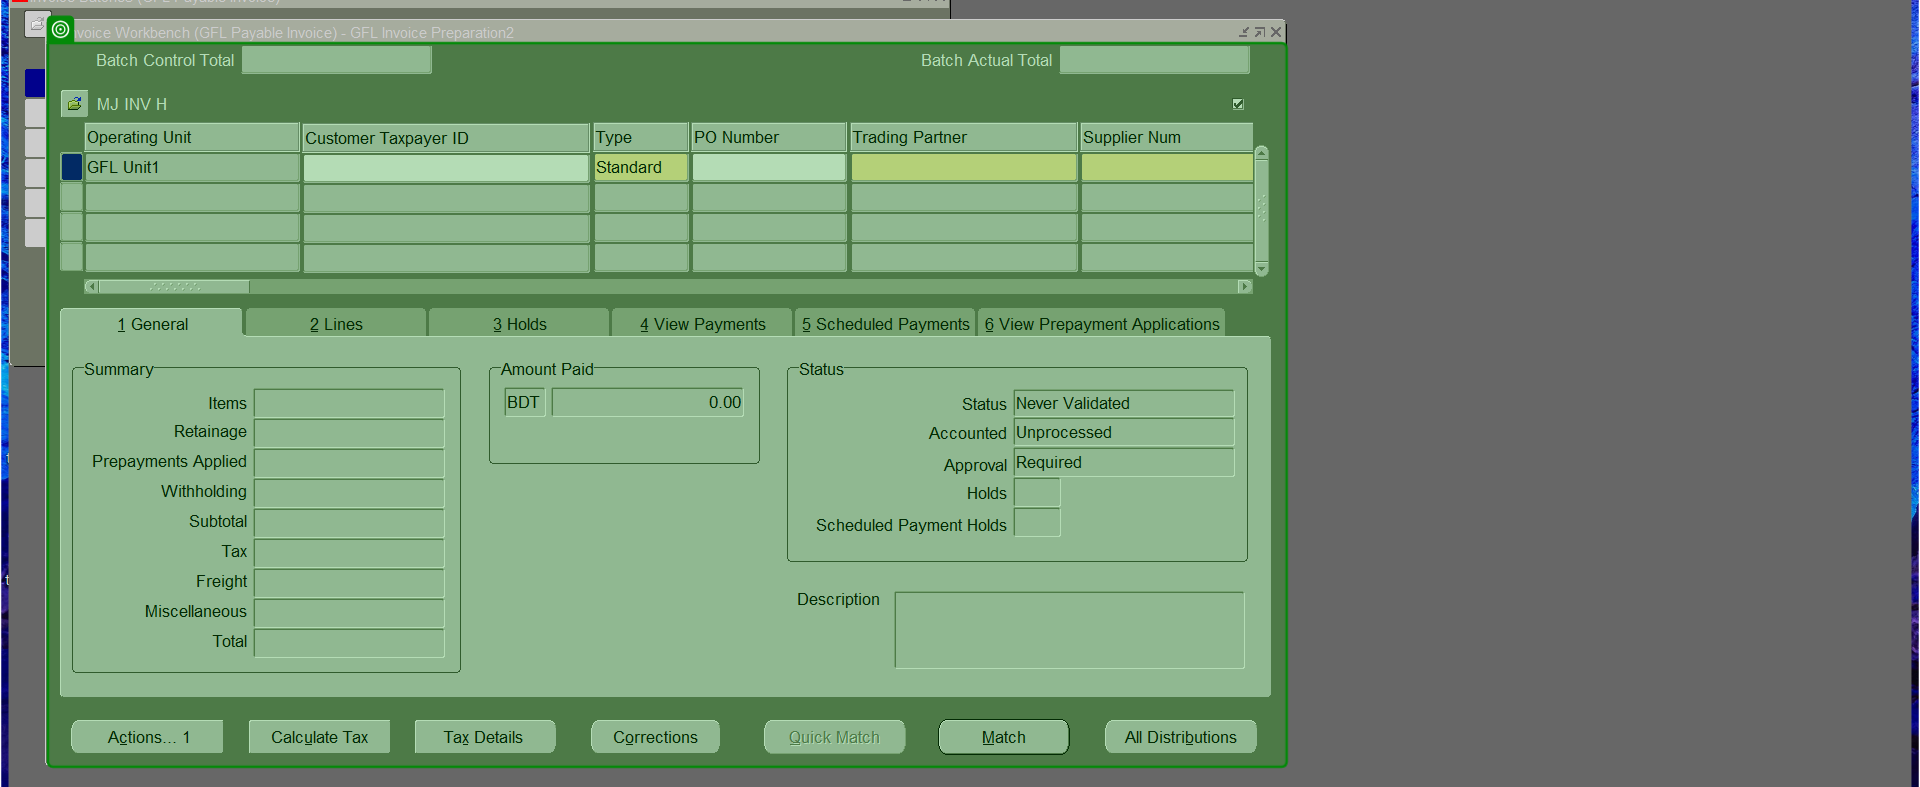
Workflow: Oracle_Apply_6_Java_Entry

Step 1: check the panel in window 'Oracle Applications*' (jp2launcher.exe)

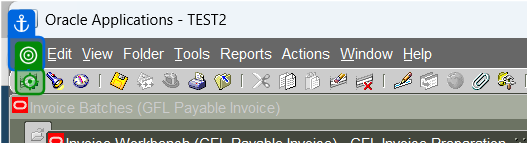
Step 2: click on the push button 'New' in window 'Oracle Applications*' (jp2launcher.exe)

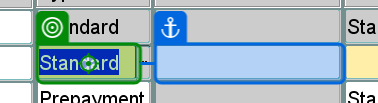
Step 3: type "[string.Format("{0}[k(tab)]", Type)]" into the text 'Type RequiredList of Values' in window 'Oracle Applications*' (jp2launcher.exe)

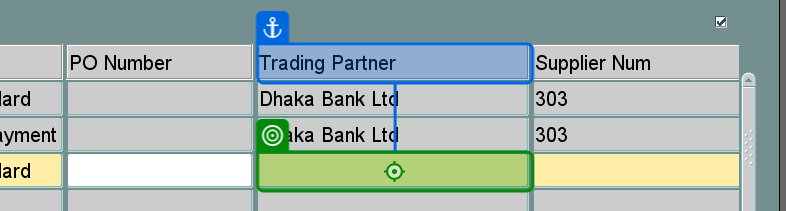
Step 4: type "[string.Format("{0}[k(tab)]", TradingPartner)]" into the text 'Trading Partner RequiredList of Values' in window 'Oracle Applications*' (jp2launcher.exe)

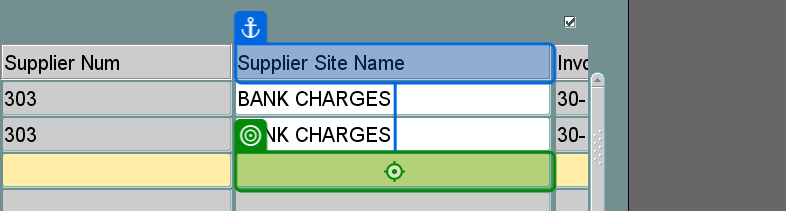
Step 5: type "[string.Format("{0}[k(tab)]", SupplierSiteName)]" into the text 'Supplier Site Name RequiredList of Values' in window 'Oracle Applications*' (jp2launcher.exe)

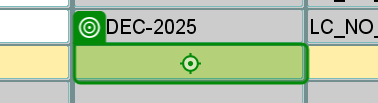
Step 6: type "[string.Format("{0}[k(tab)]", InvoiceDate)]" into the text 'Invoice Date RequiredList of Values' in window 'Oracle Applications*' (jp2launcher.exe)

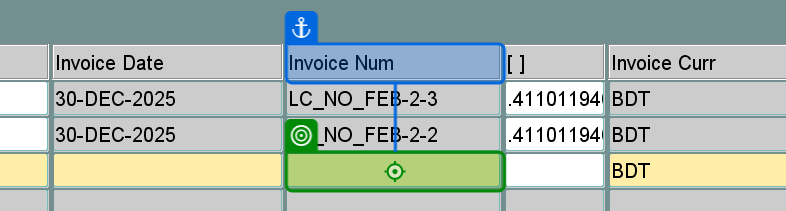
Step 7: type "[string.Format("{0}[k(tab)]", InvoiceNumber)]" into the text 'Invoice Num Required' in window 'Oracle Applications*' (jp2launcher.exe)

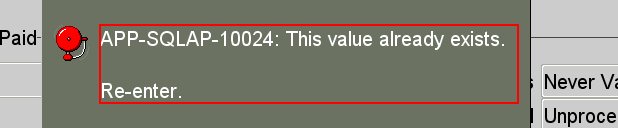
Step 8: find the label 'APP-SQLAP-10024: This value already exists.  

Re-enter.'

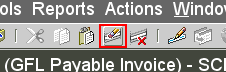
Step 9 [then]: click on the push button 'Clear Record'

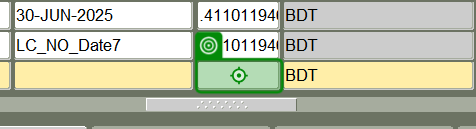
Step 10: click on the text '[ ]' in window 'Oracle Applications*' (jp2launcher.exe)

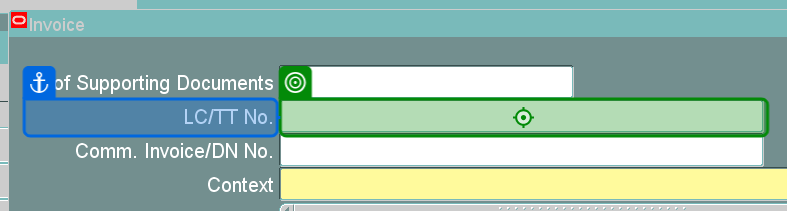
Step 11: type "[string.Format("{0}[k(tab)]", LC_NO)]" into the text 'LC/TT No. List Values' in window 'Oracle Applications*' (jp2launcher.exe)

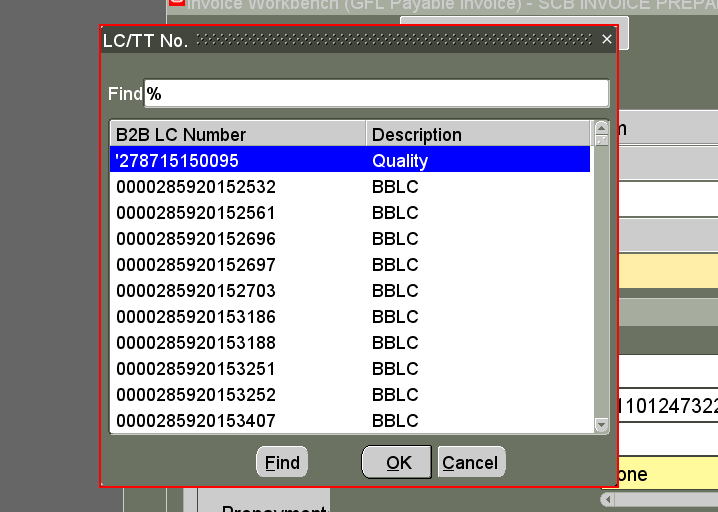
Step 12: find the internal frame 'LC/TT No.'

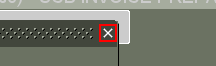
Step 13 [then]: click on the push button

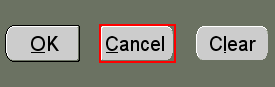
Step 14: click on the push button 'Cancel ALT C'

Step 15: click on the push button 'Clear Record' (same screen as step 9)

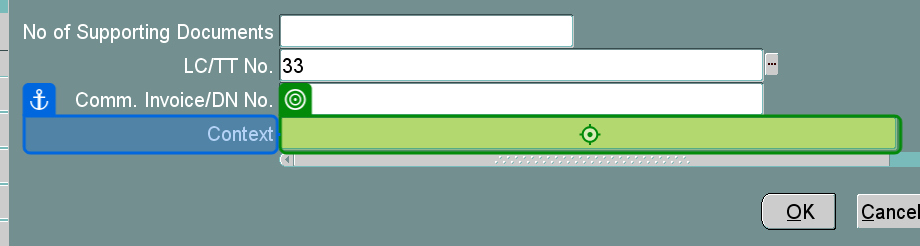
Step 16: type "[string.Format("{0}[k(enter)]", LC_CONTEXT)]" into the text 'Context REQUIRED List Values' in window 'Oracle Applications*' (jp2launcher.exe)

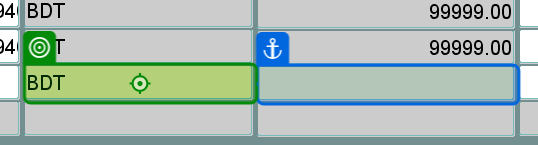
Step 17: type "[string.Format("{0}[k(tab)]", Currency)]" into the text 'Invoice Curr RequiredList of Values' in window 'Oracle Applications*' (jp2launcher.exe)

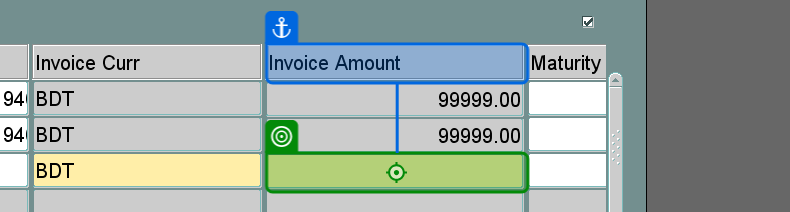
Step 18: type "[string.Format("{0}[k(tab)]", InvoiceAmount)]" into the text 'Invoice Amount Required' in window 'Oracle Applications*' (jp2launcher.exe)

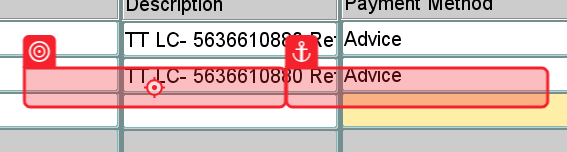
Step 19: type "[string.Format("{0}[k(tab)]", PaymentMethod)]" into the text 'Payment Method RequiredList of Values' in window 'Oracle Applications*' (jp2launcher.exe)

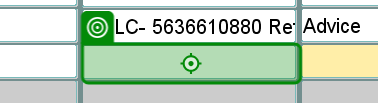
Step 20: type [Description] into the text 'Description' in window 'Oracle Applications*' (jp2launcher.exe)
